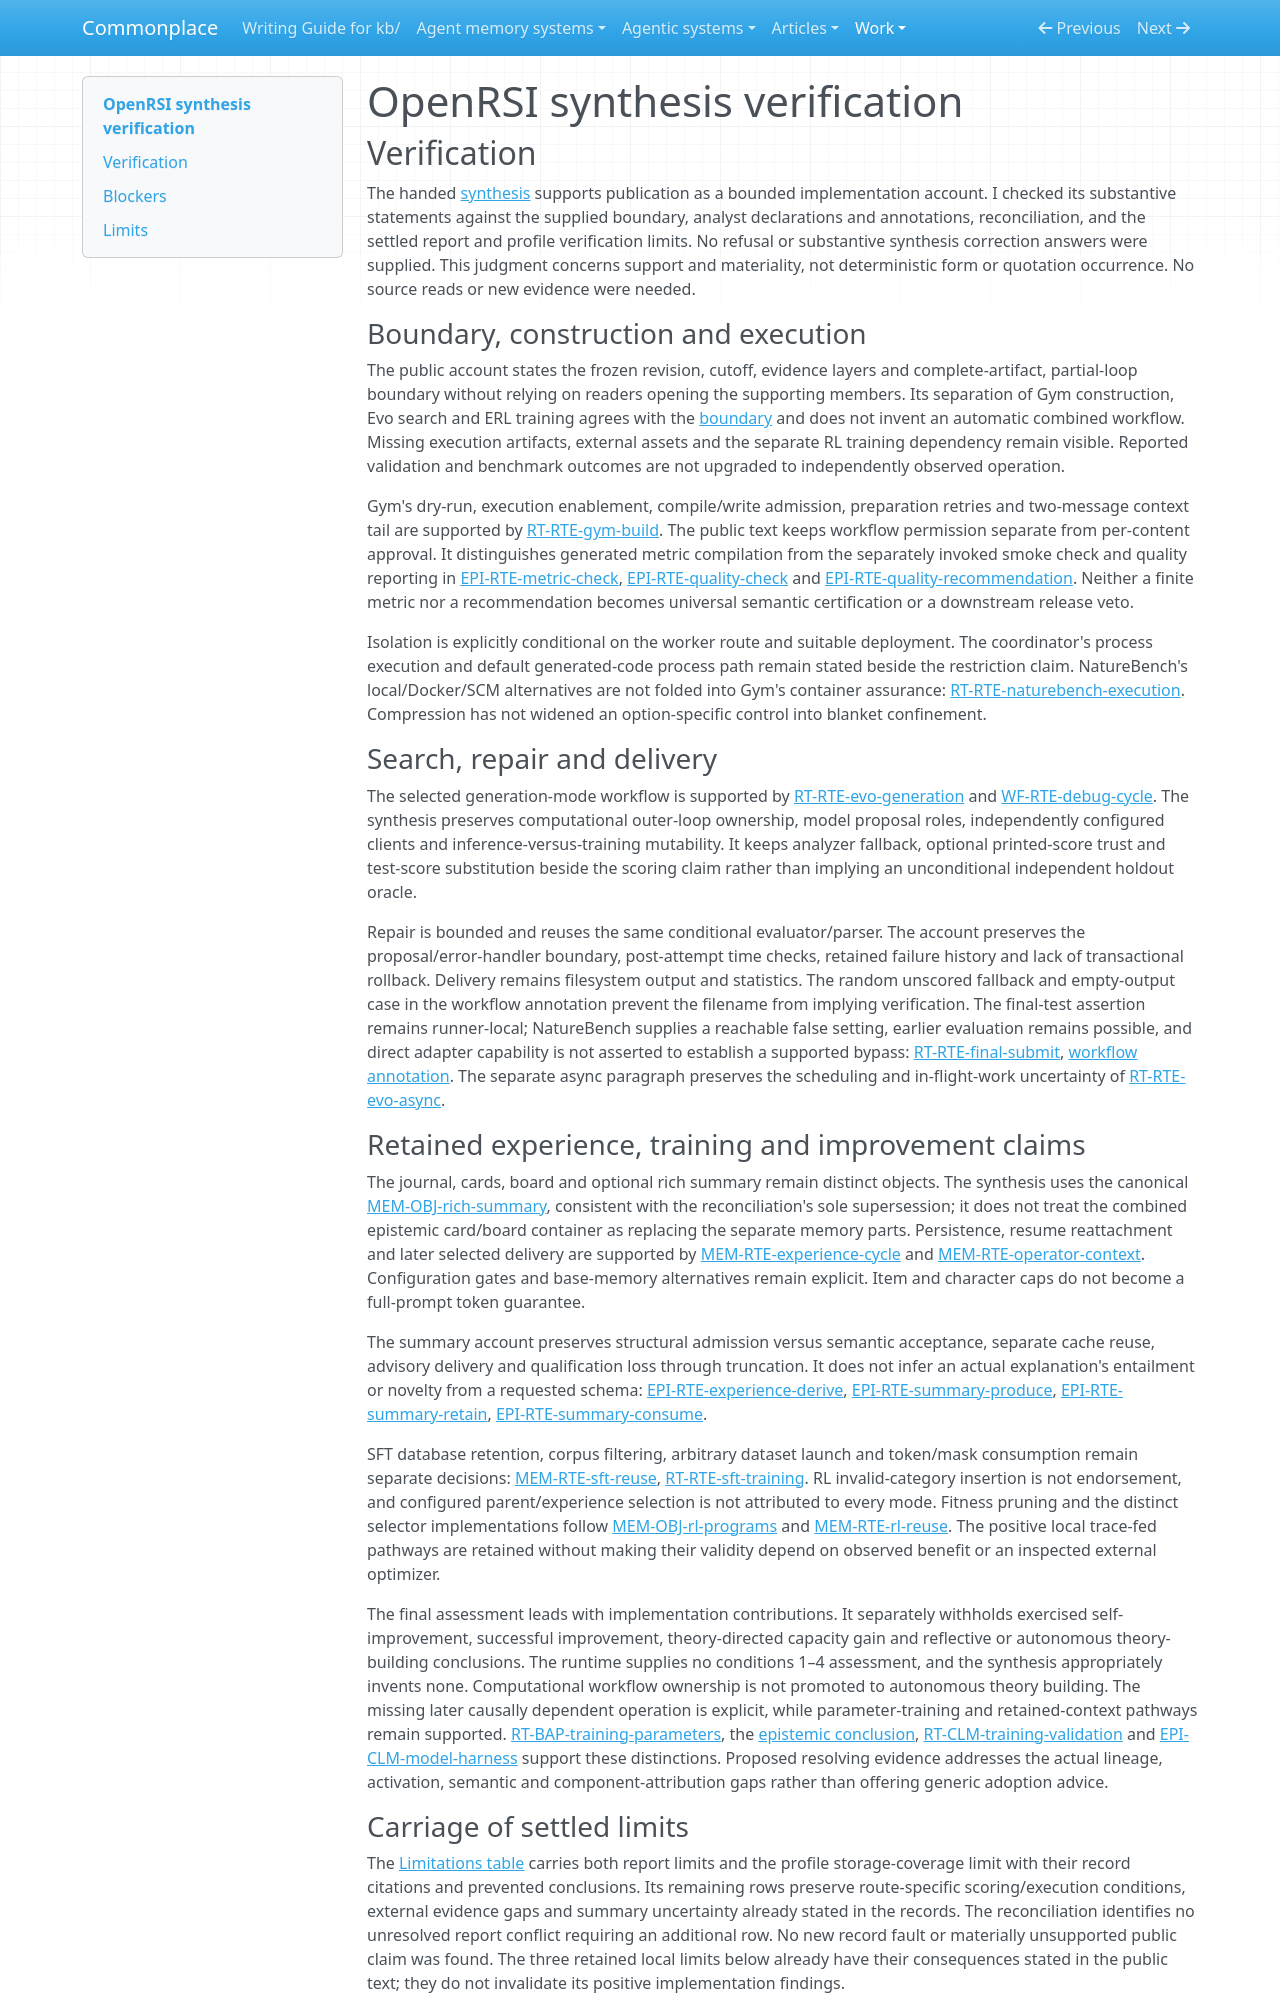

repository: zby/commonplace · page: work/agentic-system-completion/evidence/publications/openrsi/AAS-2026-10-19-openrsi-4f870183cadd-01/synthesis-verification/index.html · generator: mkdocs

---
type: agentic-system-analyses/types/agentic-system-verification.md
description: "Independent synthesis verification of OpenRSI's public implementation account at the frozen OpenMLE release."
run-id: AAS-2026-10-19-openrsi-4f870183cadd-01
reviewed-boundary: "71ae803a035d5e3b78c19fa49ed9f67d0550cbaa"
---

# OpenRSI synthesis verification

## Verification

The handed [synthesis](synthesis.md#bounded-synthesis) supports publication as a bounded implementation account. I checked its substantive statements against the supplied boundary, analyst declarations and annotations, reconciliation, and the settled report and profile verification limits. No refusal or substantive synthesis correction answers were supplied. This judgment concerns support and materiality, not deterministic form or quotation occurrence. No source reads or new evidence were needed.

### Boundary, construction and execution

The public account states the frozen revision, cutoff, evidence layers and complete-artifact, partial-loop boundary without relying on readers opening the supporting members. Its separation of Gym construction, Evo search and ERL training agrees with the [boundary](boundary.md#boundary-and-evidence) and does not invent an automatic combined workflow. Missing execution artifacts, external assets and the separate RL training dependency remain visible. Reported validation and benchmark outcomes are not upgraded to independently observed operation.

Gym's dry-run, execution enablement, compile/write admission, preparation retries and two-message context tail are supported by [RT-RTE-gym-build](runtime.md#rt-rte-gym-build). The public text keeps workflow permission separate from per-content approval. It distinguishes generated metric compilation from the separately invoked smoke check and quality reporting in [EPI-RTE-metric-check](epistemic.md#epi-rte-metric-check), [EPI-RTE-quality-check](epistemic.md#epi-rte-quality-check) and [EPI-RTE-quality-recommendation](epistemic.md#epi-rte-quality-recommendation). Neither a finite metric nor a recommendation becomes universal semantic certification or a downstream release veto.

Isolation is explicitly conditional on the worker route and suitable deployment. The coordinator's process execution and default generated-code process path remain stated beside the restriction claim. NatureBench's local/Docker/SCM alternatives are not folded into Gym's container assurance: [RT-RTE-naturebench-execution](runtime.md#rt-rte-naturebench-execution). Compression has not widened an option-specific control into blanket confinement.

### Search, repair and delivery

The selected generation-mode workflow is supported by [RT-RTE-evo-generation](runtime.md#rt-rte-evo-generation) and [WF-RTE-debug-cycle](workflow.md#wf-rte-debug-cycle). The synthesis preserves computational outer-loop ownership, model proposal roles, independently configured clients and inference-versus-training mutability. It keeps analyzer fallback, optional printed-score trust and test-score substitution beside the scoring claim rather than implying an unconditional independent holdout oracle.

Repair is bounded and reuses the same conditional evaluator/parser. The account preserves the proposal/error-handler boundary, post-attempt time checks, retained failure history and lack of transactional rollback. Delivery remains filesystem output and statistics. The random unscored fallback and empty-output case in the workflow annotation prevent the filename from implying verification. The final-test assertion remains runner-local; NatureBench supplies a reachable false setting, earlier evaluation remains possible, and direct adapter capability is not asserted to establish a supported bypass: [RT-RTE-final-submit](runtime.md#rt-rte-final-submit), [workflow annotation](workflow.md#annotations). The separate async paragraph preserves the scheduling and in-flight-work uncertainty of [RT-RTE-evo-async](runtime.md#rt-rte-evo-async).

### Retained experience, training and improvement claims

The journal, cards, board and optional rich summary remain distinct objects. The synthesis uses the canonical [MEM-OBJ-rich-summary](memory.md#mem-obj-rich-summary), consistent with the reconciliation's sole supersession; it does not treat the combined epistemic card/board container as replacing the separate memory parts. Persistence, resume reattachment and later selected delivery are supported by [MEM-RTE-experience-cycle](memory.md#mem-rte-experience-cycle) and [MEM-RTE-operator-context](memory.md#mem-rte-operator-context). Configuration gates and base-memory alternatives remain explicit. Item and character caps do not become a full-prompt token guarantee.

The summary account preserves structural admission versus semantic acceptance, separate cache reuse, advisory delivery and qualification loss through truncation. It does not infer an actual explanation's entailment or novelty from a requested schema: [EPI-RTE-experience-derive](epistemic.md#epi-rte-experience-derive), [EPI-RTE-summary-produce](epistemic.md#epi-rte-summary-produce), [EPI-RTE-summary-retain](epistemic.md#epi-rte-summary-retain), [EPI-RTE-summary-consume](epistemic.md#epi-rte-summary-consume).

SFT database retention, corpus filtering, arbitrary dataset launch and token/mask consumption remain separate decisions: [MEM-RTE-sft-reuse](memory.md#mem-rte-sft-reuse), [RT-RTE-sft-training](runtime.md#rt-rte-sft-training). RL invalid-category insertion is not endorsement, and configured parent/experience selection is not attributed to every mode. Fitness pruning and the distinct selector implementations follow [MEM-OBJ-rl-programs](memory.md#mem-obj-rl-programs) and [MEM-RTE-rl-reuse](memory.md#mem-rte-rl-reuse). The positive local trace-fed pathways are retained without making their validity depend on observed benefit or an inspected external optimizer.

The final assessment leads with implementation contributions. It separately withholds exercised self-improvement, successful improvement, theory-directed capacity gain and reflective or autonomous theory-building conclusions. The runtime supplies no conditions 1–4 assessment, and the synthesis appropriately invents none. Computational workflow ownership is not promoted to autonomous theory building. The missing later causally dependent operation is explicit, while parameter-training and retained-context pathways remain supported. [RT-BAP-training-parameters](runtime.md#rt-bap-training-parameters), the [epistemic conclusion](epistemic.md#bounded-conclusion), [RT-CLM-training-validation](runtime.md#rt-clm-training-validation) and [EPI-CLM-model-harness](epistemic.md#epi-clm-model-harness) support these distinctions. Proposed resolving evidence addresses the actual lineage, activation, semantic and component-attribution gaps rather than offering generic adoption advice.
